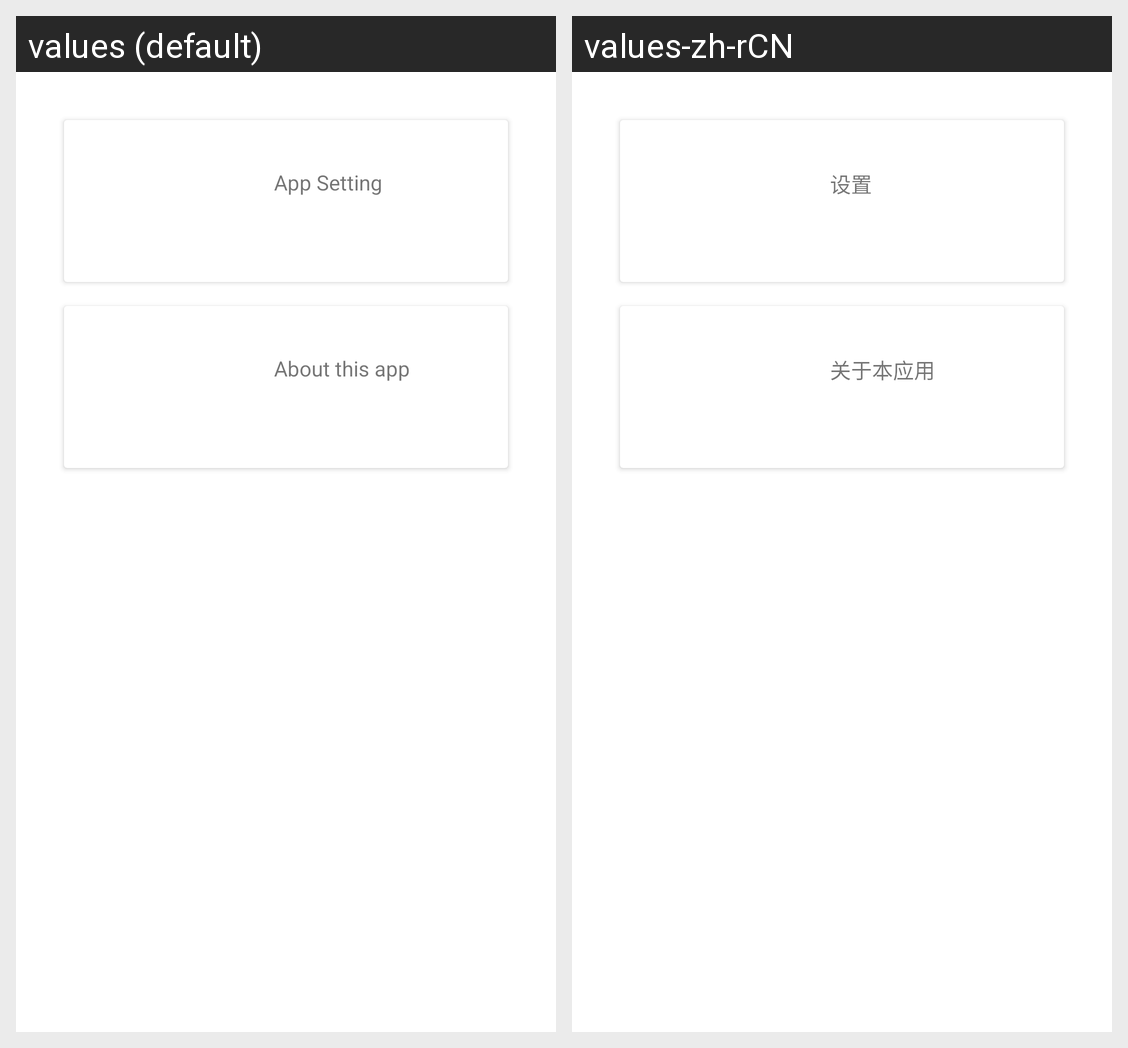

Strings drawn on this Android screen and how each of the app's shown locales translates them:
Android screen res/layout/fragment_setting.xml rendered under 2 locales, left to right: values (default), values-zh-rCN. Device: Nexus 5 (rendered at 1080×1920; each locale shown at half size, 540×960, under a caption strip naming it); theme AppMaterialTheme.
Strings drawn on this screen, with the default value and each locale's value (text and hints the layout hard-codes, and strings that could not be matched under every locale, appear in the picture but are not listed):

about_app
  values: About this app
  values-zh-rCN: 关于本应用

app_setting
  values: App Setting
  values-zh-rCN: 设置
